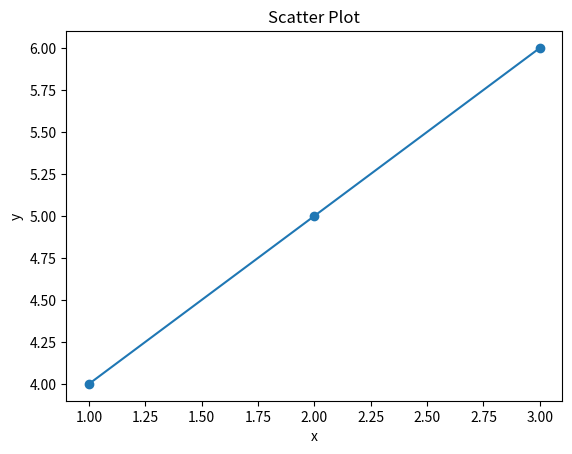

Python code for this plot:
import numpy as np
import pandas as pd
from matplotlib import pyplot as plt

a=np.array([1,2,3,4,5,6,7,8,9,10,11,12,13,14,15])
b=a.reshape(3,5)
print(b)

plt.plot([1,2,3],[4,5,6])
plt.scatter([1,2,3],[4,5,6])
plt.xlabel("x")
plt.ylabel("y")
plt.title("Scatter Plot")
plt.show()
